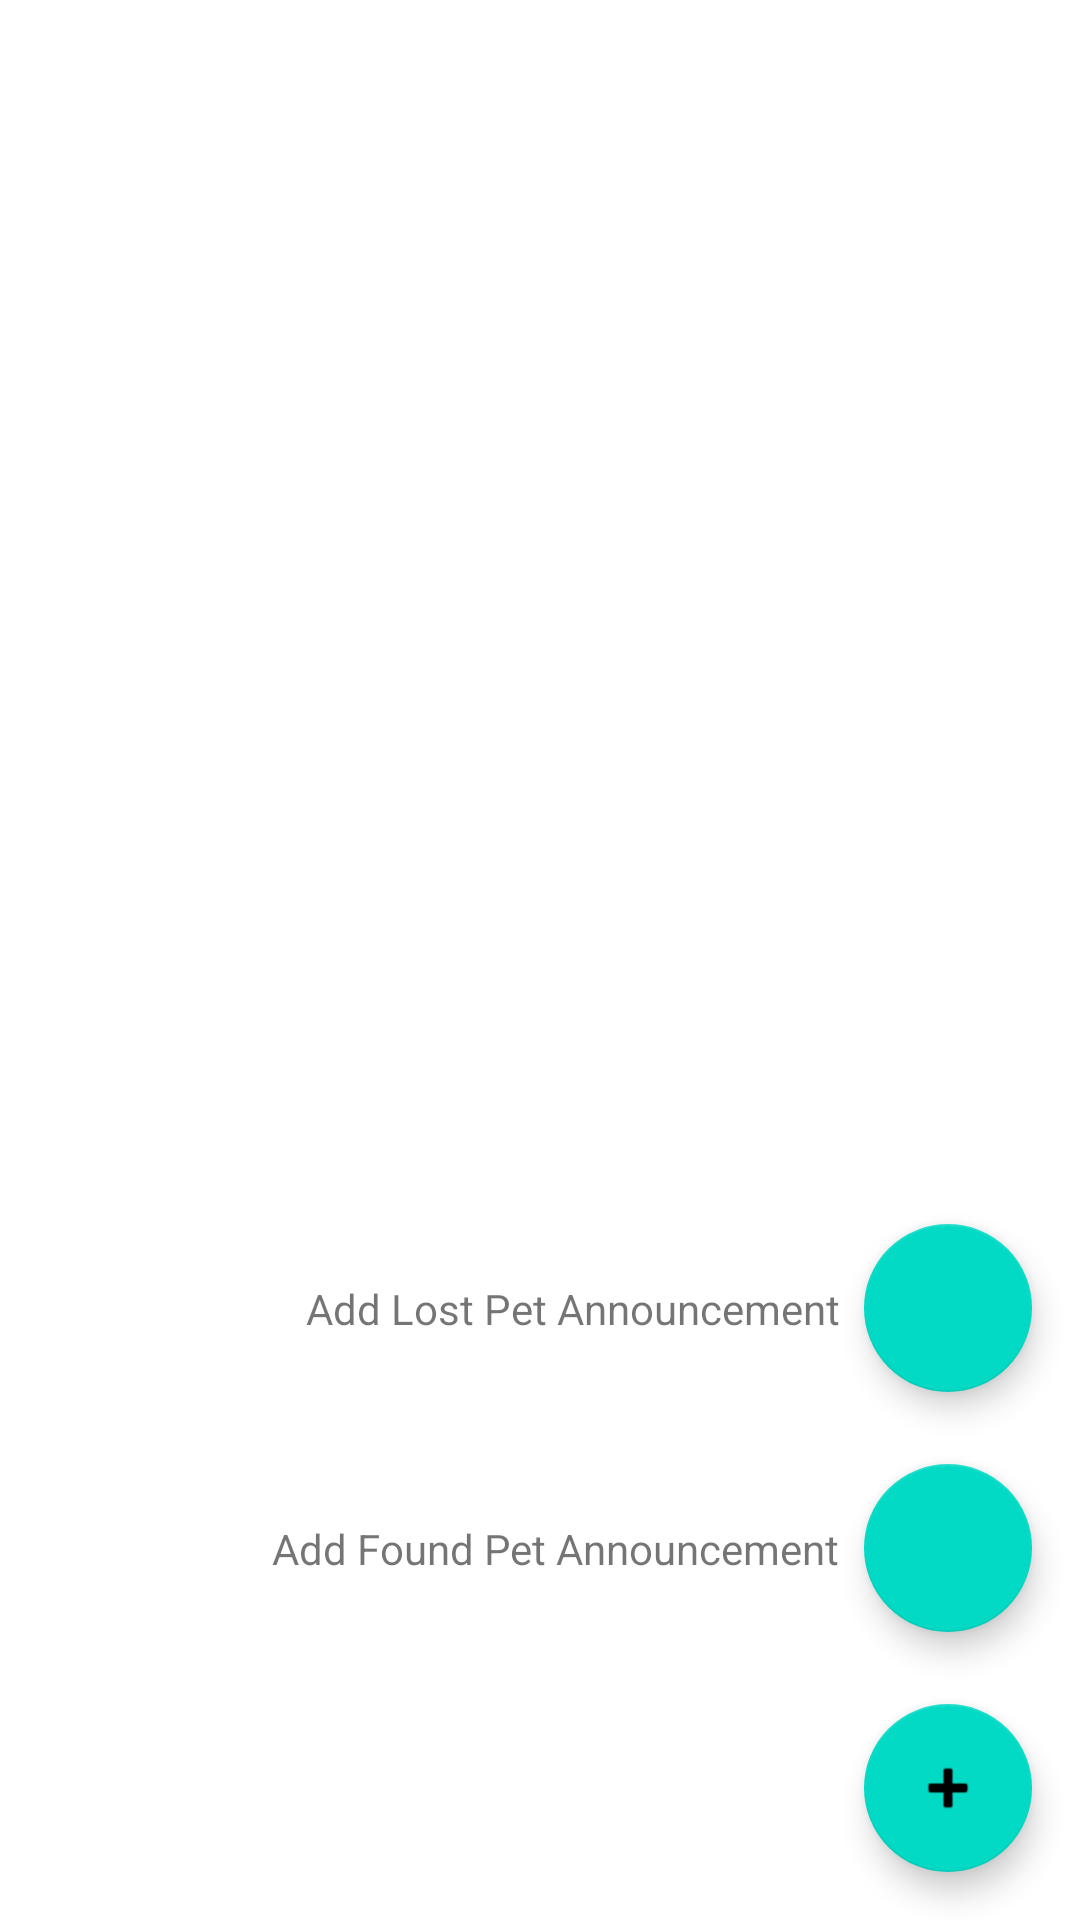

The Android layout XML behind this screen, and the referenced resources:
<!-- AndroidManifest.xml: application theme Theme.FindMyPet -->
<!-- res/layout/missing_found_fragment.xml -->
<?xml version="1.0" encoding="utf-8"?>
<androidx.constraintlayout.widget.ConstraintLayout xmlns:android="http://schemas.android.com/apk/res/android"
    xmlns:app="http://schemas.android.com/apk/res-auto"
    xmlns:tools="http://schemas.android.com/tools"
    android:layout_width="match_parent"
    android:layout_height="match_parent"
    tools:context=".views.MissingFoundFragment">

    <com.google.android.material.floatingactionbutton.FloatingActionButton
        android:id="@+id/add_ann_fab"
        android:layout_width="wrap_content"
        android:layout_height="wrap_content"
        android:layout_gravity="end"
        android:layout_marginEnd="16dp"
        android:layout_marginBottom="16dp"
        android:src="@android:drawable/ic_input_add"
        app:fabSize="normal"
        app:layout_constraintBottom_toBottomOf="parent"
        app:layout_constraintEnd_toEndOf="parent" />

    
    
    <com.google.android.material.floatingactionbutton.FloatingActionButton
        android:id="@+id/add_found_pet_ann_fab"
        android:layout_width="wrap_content"
        android:layout_height="wrap_content"
        android:layout_marginBottom="24dp"
        app:fabSize="normal"
        app:layout_constraintBottom_toTopOf="@+id/add_ann_fab"
        app:layout_constraintEnd_toEndOf="@+id/add_ann_fab"
        app:layout_constraintStart_toStartOf="@+id/add_ann_fab"
        app:srcCompat="@drawable/ic_baseline_announcement_24" />

    
    
    <TextView
        android:id="@+id/add_found_pet_ann_text"
        android:layout_width="wrap_content"
        android:layout_height="wrap_content"
        android:layout_marginEnd="8dp"
        android:text="Add Found Pet Announcement"
        app:layout_constraintBottom_toBottomOf="@+id/add_found_pet_ann_fab"
        app:layout_constraintEnd_toStartOf="@+id/add_found_pet_ann_fab"
        app:layout_constraintTop_toTopOf="@+id/add_found_pet_ann_fab"/>

    
    
    <com.google.android.material.floatingactionbutton.FloatingActionButton
        android:id="@+id/add_lost_pet_ann_fab"
        android:layout_width="wrap_content"
        android:layout_height="wrap_content"
        android:layout_marginBottom="24dp"
        app:fabSize="normal"
        app:layout_constraintBottom_toTopOf="@+id/add_found_pet_ann_fab"
        app:layout_constraintEnd_toEndOf="@+id/add_found_pet_ann_fab"
        app:layout_constraintStart_toStartOf="@+id/add_found_pet_ann_fab"
        app:srcCompat="@drawable/ic_baseline_announcement_24" />

    
    
    <TextView
        android:id="@+id/add_lost_pet_ann_text"
        android:layout_width="wrap_content"
        android:layout_height="wrap_content"
        android:layout_marginEnd="8dp"
        android:text="Add Lost Pet Announcement"
        app:layout_constraintBottom_toBottomOf="@+id/add_lost_pet_ann_fab"
        app:layout_constraintEnd_toStartOf="@+id/add_lost_pet_ann_fab"
        app:layout_constraintTop_toTopOf="@+id/add_lost_pet_ann_fab" />

</androidx.constraintlayout.widget.ConstraintLayout>
<!-- resources referenced by this layout -->
<resources>
  <style name="Theme.FindMyPet" parent="Theme.MaterialComponents.DayNight.DarkActionBar">
          
          <item name="colorPrimary">@color/purple_500</item>
          <item name="colorPrimaryVariant">@color/purple_700</item>
          <item name="colorOnPrimary">@color/white</item>
          
          <item name="colorSecondary">@color/teal_200</item>
          <item name="colorSecondaryVariant">@color/teal_700</item>
          <item name="colorOnSecondary">@color/black</item>
          
          <item name="android:statusBarColor" tools:targetApi="l">?attr/colorPrimaryVariant</item>
          
      </style>
  <!-- not gathered from this repository: default colours our renderer supplied (Android Studio template values) -->
  <color name="purple_500">#FF6200EE</color>
  <color name="purple_700">#FF3700B3</color>
  <color name="teal_200">#FF03DAC5</color>
  <color name="teal_700">#FF018786</color>
  <color name="black">#FF000000</color>
  <color name="white">#FFFFFFFF</color>
</resources>
